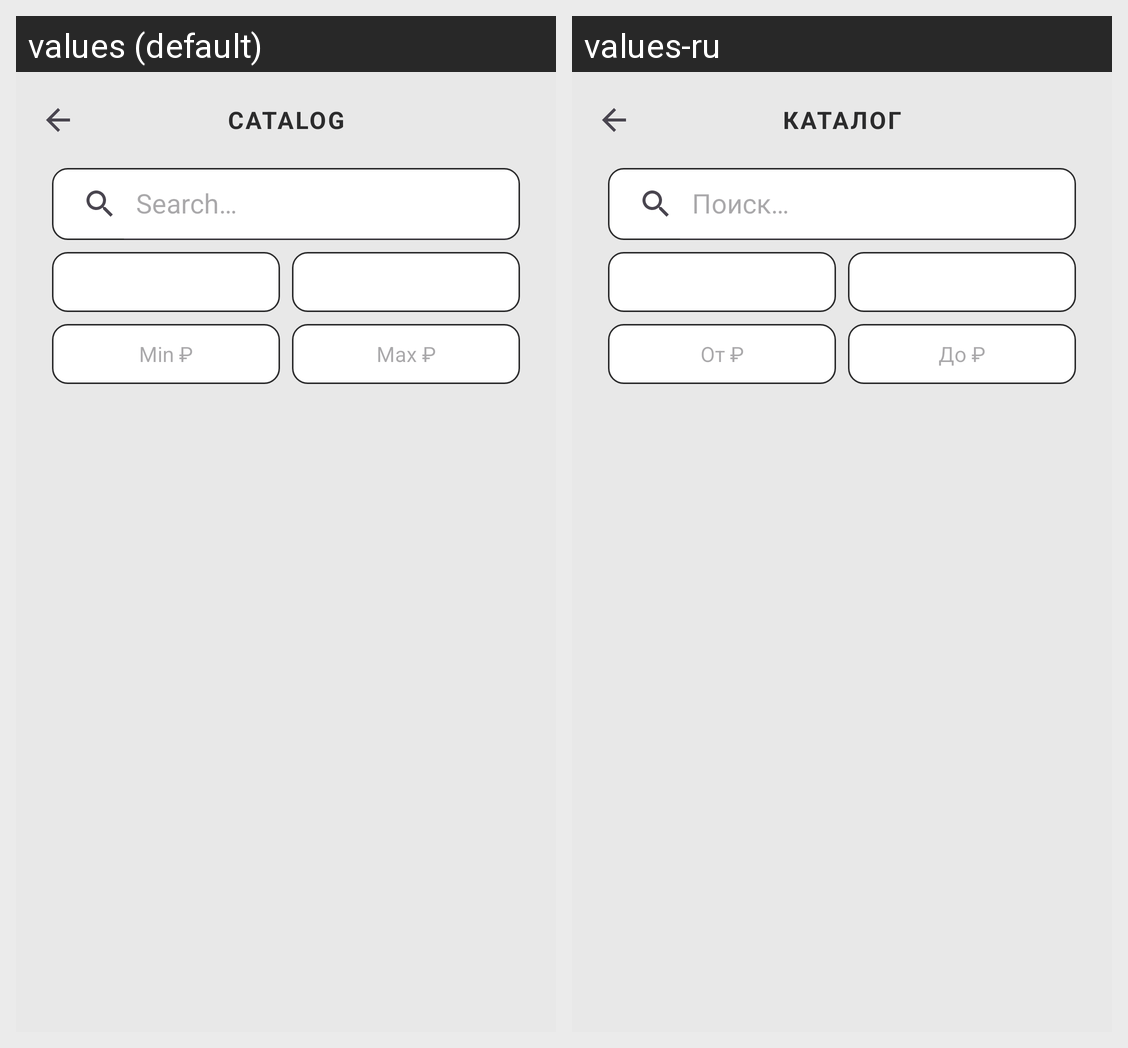

The same Android screen rendered under two of its app's locales, left to right. List the strings drawn on it with the default value and each locale's translation.
Android screen res/layout/activity_catalog.xml rendered under 2 locales, left to right: values (default), values-ru. Device: Nexus 5 (rendered at 1080×1920; each locale shown at half size, 540×960, under a caption strip naming it); theme Theme.Sole8.
Strings drawn on this screen, with the default value and each locale's value (text and hints the layout hard-codes, and strings that could not be matched under every locale, appear in the picture but are not listed):

catalog_title
  values: CATALOG
  values-ru: КАТАЛОГ

catalog_search_hint
  values: Search…
  values-ru: Поиск…

catalog_min_price_hint
  values: Min ₽
  values-ru: От ₽

catalog_max_price_hint
  values: Max ₽
  values-ru: До ₽
